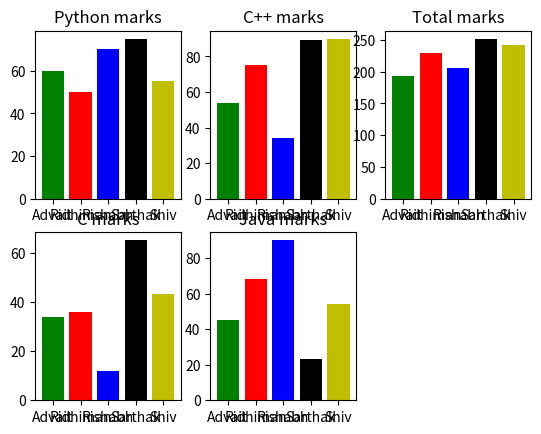

Write the Python code that produced this figure. (Note: this script raises an exception after producing the figure.)
from matplotlib import pyplot as plt 
import numpy as np

students=['Advait','Ridhiman','Rishabh','Sarthak','Shiv']
marks=[[60,50,70,75,55],[34,36,12,65,43],[54,75,34,89,90],[45,68,90,23,54]]
total=[]
subjects=['Python','C','C++','Java','Total']

for i in range(0,5,1):
    s=0
    for j in range(0,4,1):
        s=s+marks[j][i]
    total.insert(i,s)

marks.insert(4,total)
fig,axs = plt.subplots(2,3)

def display(i):
    axs[(i%2),int((i/2))].bar(students,marks[i],color=('g','r','b','k','y'))
    subjects[i]=subjects[i]+" marks"
    axs[(i%2),int((i/2))].set_title(subjects[i])    

for i in range(0,5,1):
    display(i)

fig.delaxes(axs[1][2])

mng = plt.get_current_fig_manager()
mng.window.state('zoomed')

plt.show()
